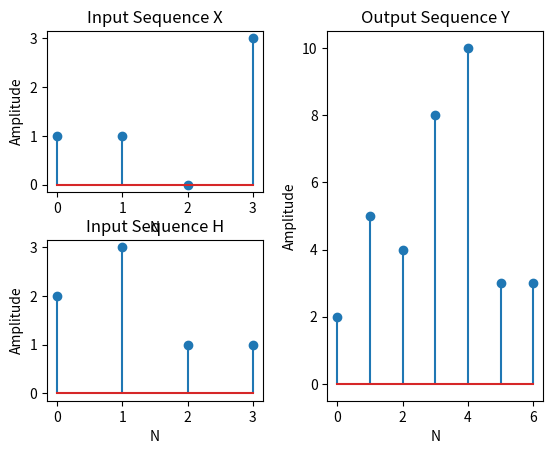

Python code for this plot:
import numpy as np
import matplotlib.pyplot as plt

x=np.array([1,1,0,3])
h=np.array([2,3,1,1])

y=np.convolve(x,h)

fig = plt.figure()
ax1 = fig.add_subplot(221)
ax3 = fig.add_subplot(122)
ax2 = fig.add_subplot(223)

plt.subplots_adjust(wspace=0.3,hspace=0.3)

ax1.stem(x)
ax1.set_xlabel("N")
ax1.set_ylabel("Amplitude")
ax1.set_title("Input Sequence X")

ax2.stem(h)
ax2.set_xlabel("N")
ax2.set_ylabel("Amplitude")
ax2.set_title("Input Sequence H")

ax3.stem(y)
ax3.set_xlabel("N")
ax3.set_ylabel("Amplitude")
ax3.set_title("Output Sequence Y")

plt.show()
